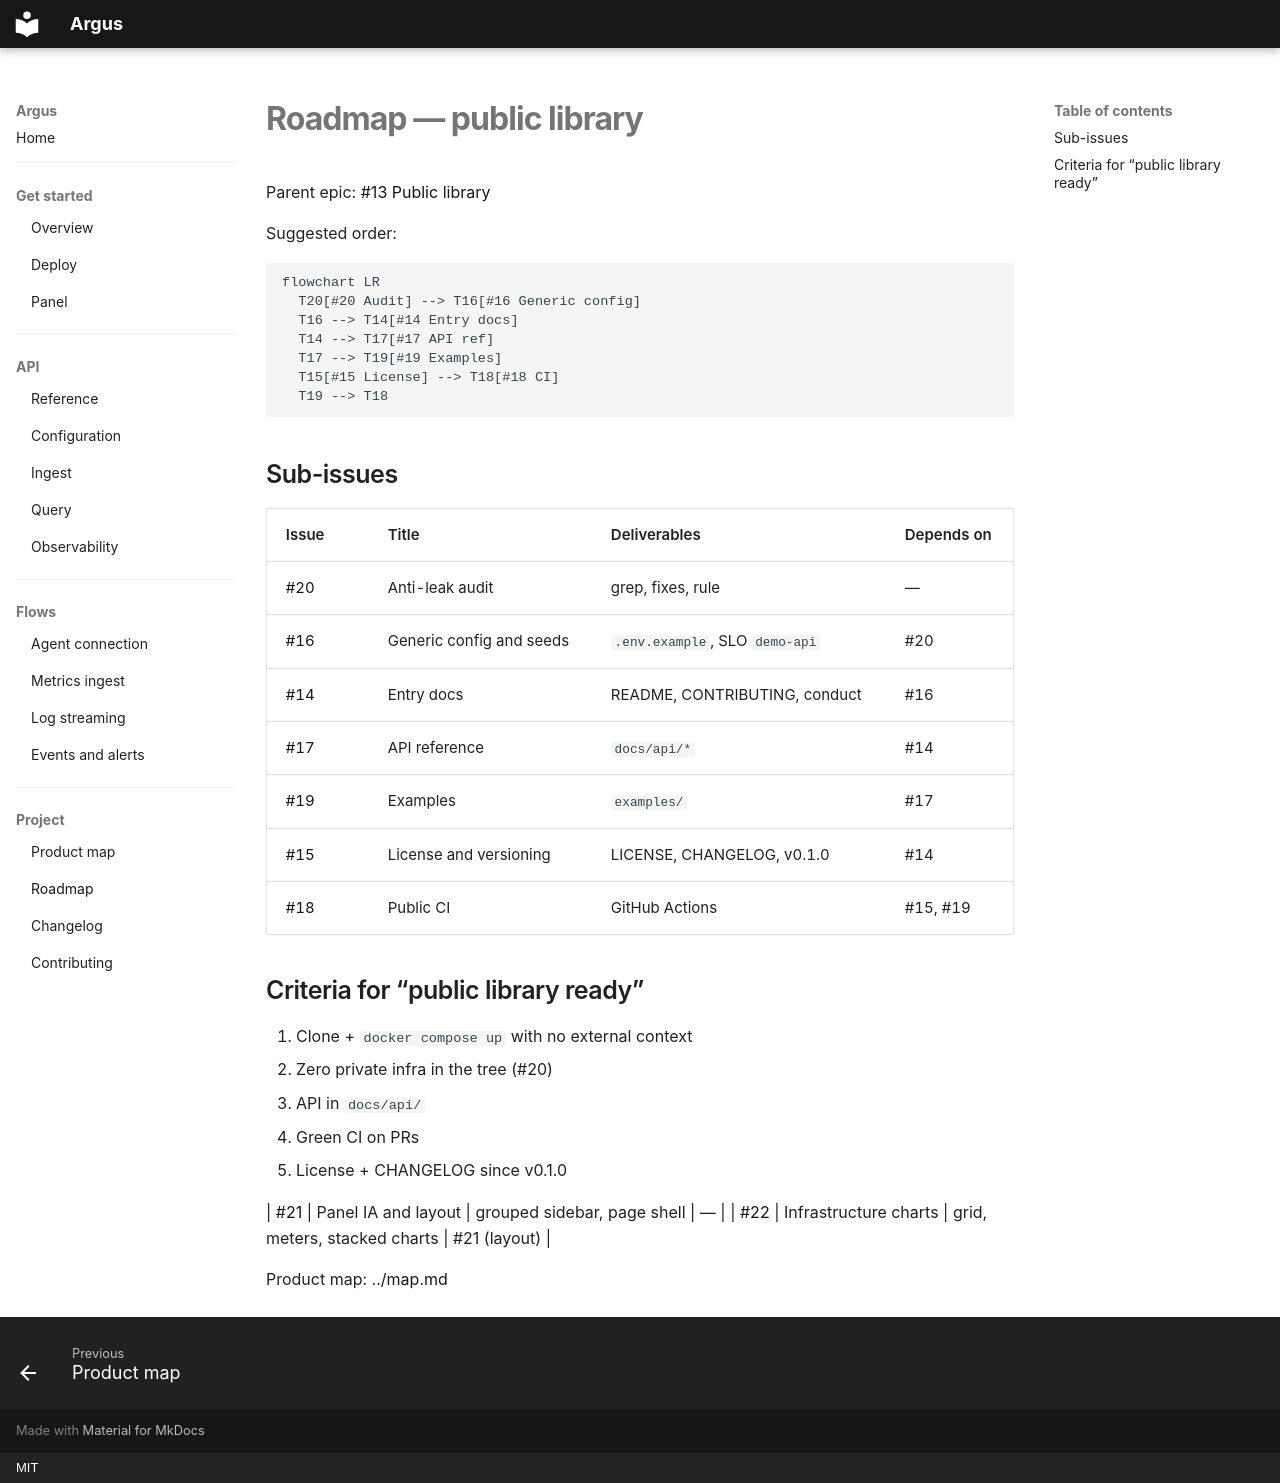

repository: HarryRaddatz/argus-observability · page: public-library/roadmap/index.html · generator: mkdocs · copyright: MIT

# Roadmap — public library

Parent epic: [#13 Public library](https://github.com/HarryRaddatz/argus-observability/issues/13)

Suggested order:

```mermaid
flowchart LR
  T20[#20 Audit] --> T16[#16 Generic config]
  T16 --> T14[#14 Entry docs]
  T14 --> T17[#17 API ref]
  T17 --> T19[#19 Examples]
  T15[#15 License] --> T18[#18 CI]
  T19 --> T18
```

## Sub-issues

| Issue | Title | Deliverables | Depends on |
|---|---|---|---|
| [#20](https://github.com/HarryRaddatz/argus-observability/issues/20) | Anti-leak audit | grep, fixes, rule | — |
| [#16](https://github.com/HarryRaddatz/argus-observability/issues/16) | Generic config and seeds | `.env.example`, SLO `demo-api` | #20 |
| [#14](https://github.com/HarryRaddatz/argus-observability/issues/14) | Entry docs | README, CONTRIBUTING, conduct | #16 |
| [#17](https://github.com/HarryRaddatz/argus-observability/issues/17) | API reference | `docs/api/*` | #14 |
| [#19](https://github.com/HarryRaddatz/argus-observability/issues/19) | Examples | `examples/` | #17 |
| [#15](https://github.com/HarryRaddatz/argus-observability/issues/15) | License and versioning | LICENSE, CHANGELOG, v0.1.0 | #14 |
| [#18](https://github.com/HarryRaddatz/argus-observability/issues/18) | Public CI | GitHub Actions | #15, #19 |

## Criteria for “public library ready”

1. Clone + `docker compose up` with no external context
2. Zero private infra in the tree (#20)
3. API in `docs/api/`
4. Green CI on PRs
5. License + CHANGELOG since v0.1.0

| [#21](https://github.com/HarryRaddatz/argus-observability/issues/21) | Panel IA and layout | grouped sidebar, page shell | — |
| [#22](https://github.com/HarryRaddatz/argus-observability/issues/22) | Infrastructure charts | grid, meters, stacked charts | #21 (layout) |

Product map: [../map.md](../map.md)
